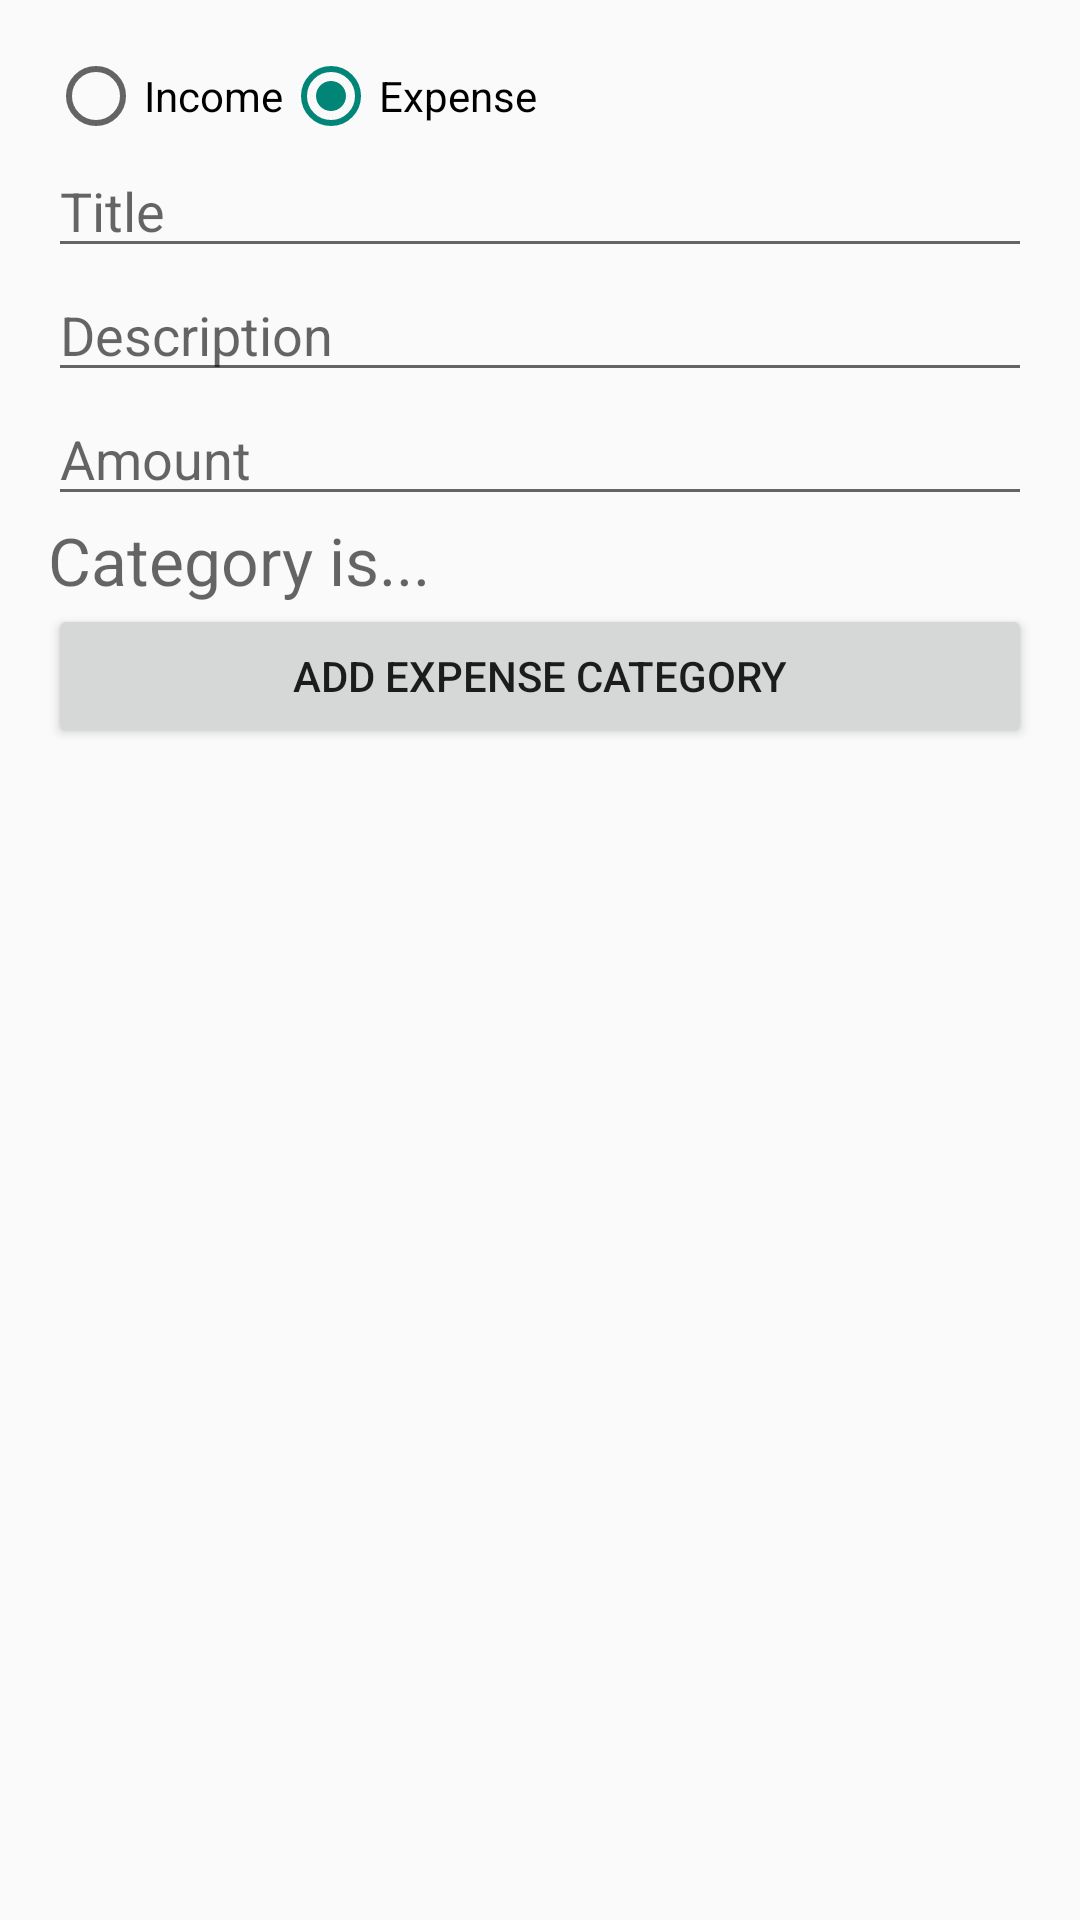

The Android layout XML behind this screen, and the referenced resources:
<!-- AndroidManifest.xml: application theme Theme.BudgetApp -->
<!-- res/layout/activity_add_expense.xml -->
<?xml version="1.0" encoding="utf-8"?>
<LinearLayout xmlns:android="http://schemas.android.com/apk/res/android"
    xmlns:app="http://schemas.android.com/apk/res-auto"
    xmlns:tools="http://schemas.android.com/tools"
    android:layout_width="match_parent"
    android:layout_height="match_parent"
    android:orientation="vertical"
    android:padding="16dp"
    tools:context=".AddExpenseActivity">
    <RadioGroup
        android:layout_width="match_parent"
        android:layout_height="wrap_content"
        android:orientation="horizontal">
        <RadioButton
            android:id="@+id/radio_income"
            android:text="Income"
            android:layout_width="wrap_content"
            android:layout_height="wrap_content" />

        <RadioButton
            android:id="@+id/radio_expense"
            android:layout_width="wrap_content"
            android:layout_height="wrap_content"
            android:checked="true"
            android:text="Expense" />

    </RadioGroup>
    <EditText
        android:id="@+id/edit_text_title"
        android:layout_width="match_parent"
        android:layout_height="wrap_content"
        android:hint="Title"
        android:inputType="text" />
    <EditText
        android:id="@+id/edit_text_description"
        android:layout_width="match_parent"
        android:layout_height="wrap_content"
        android:hint="Description"
        android:inputType="textMultiLine" />
    <EditText
        android:id="@+id/edit_text_amount"
        android:layout_width="match_parent"
        android:layout_height="wrap_content"
        android:hint="Amount"
        android:inputType="number" />

    <TextView
        android:id="@+id/categoryTextView"
        android:layout_width="match_parent"
        android:layout_height="wrap_content"
        android:hint="Category is..."
        android:textAppearance="@style/TextAppearance.AppCompat.Large"/>

    <Button
        android:id="@+id/addCategoryBtn"
        android:layout_width="match_parent"
        android:layout_height="wrap_content"
        android:text="ADD EXPENSE CATEGORY" />


</LinearLayout>
<!-- resources referenced by this layout -->
<resources>
  <style name="Theme.BudgetApp" parent="Theme.MaterialComponents.DayNight.NoActionBar.Bridge">
          
          <item name="colorPrimary">@color/purple_500</item>
          <item name="colorPrimaryVariant">@color/purple_700</item>
          <item name="colorOnPrimary">@color/white</item>
          
          <item name="colorSecondary">@color/teal_200</item>
          <item name="colorSecondaryVariant">@color/teal_700</item>
          <item name="colorOnSecondary">@color/black</item>
          
          <item name="android:statusBarColor" tools:targetApi="l">?attr/colorPrimaryVariant</item>
          
      </style>
  <!-- not gathered from this repository: default colours our renderer supplied (Android Studio template values) -->
  <color name="purple_500">#FF6200EE</color>
  <color name="purple_700">#FF3700B3</color>
  <color name="teal_200">#FF03DAC5</color>
  <color name="teal_700">#FF018786</color>
  <color name="black">#FF000000</color>
  <color name="white">#FFFFFFFF</color>
</resources>
